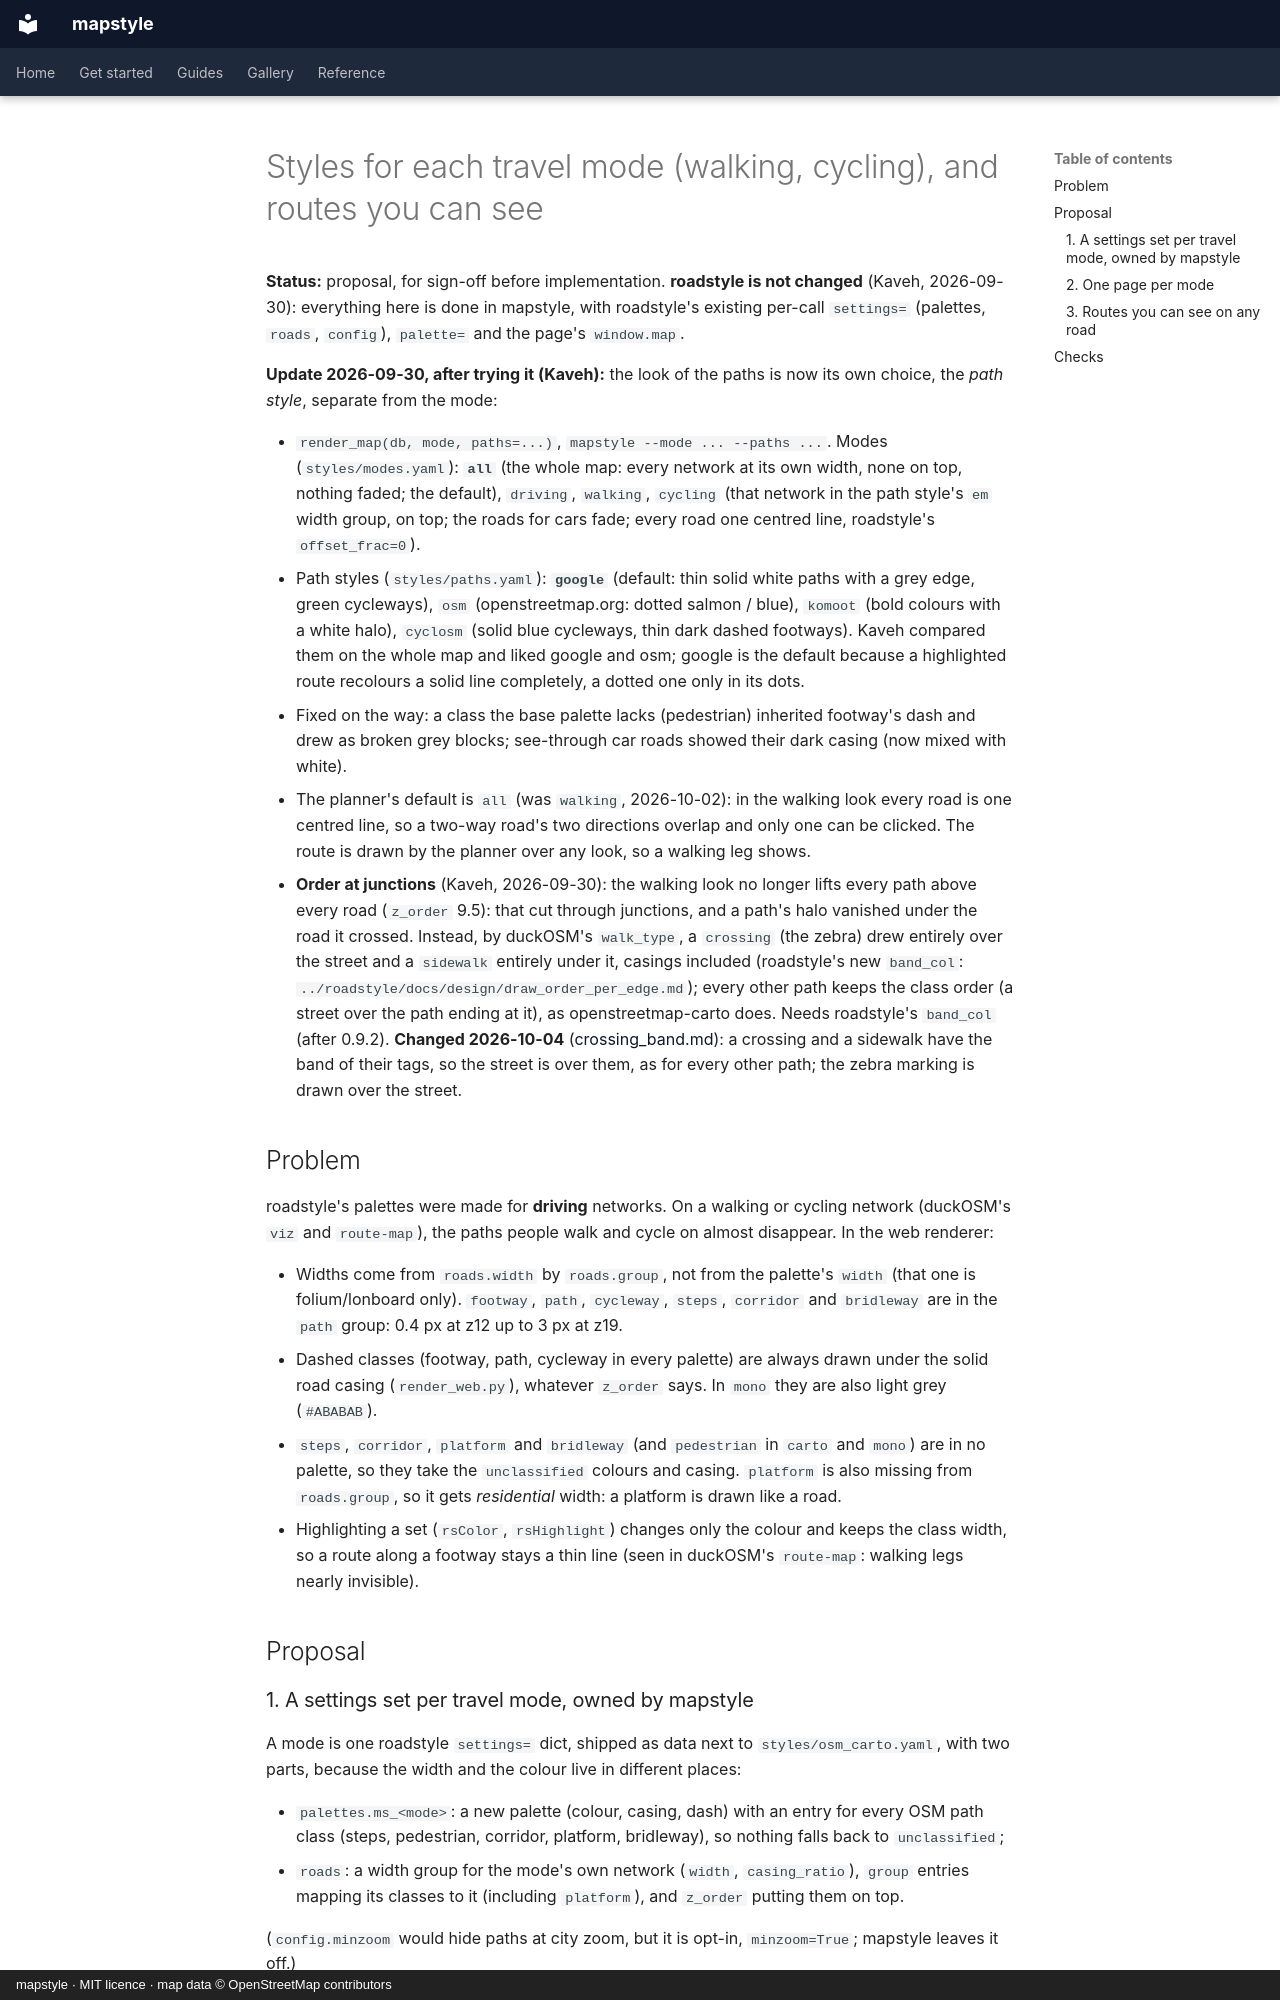

repository: Khoshkhah/mapstyle · page: design/mode_styles/index.html · generator: mkdocs · copyright: mapstyle · MIT licence · map data © OpenStreetMap contributors

# Styles for each travel mode (walking, cycling), and routes you can see

**Status:** proposal, for sign-off before implementation. **roadstyle is not changed** (Kaveh,
2026-09-30): everything here is done in mapstyle, with roadstyle's existing per-call `settings=`
(palettes, `roads`, `config`), `palette=` and the page's `window.map`.

**Update 2026-09-30, after trying it (Kaveh):** the look of the paths is now its own choice, the
*path style*, separate from the mode:

- `render_map(db, mode, paths=...)`, `mapstyle --mode ... --paths ...`. Modes (`styles/modes.yaml`):
  **`all`** (the whole map: every network at its own width, none on top, nothing faded; the
  default), `driving`, `walking`, `cycling` (that network in the path style's `em` width group, on
  top; the roads for cars fade; every road one centred line, roadstyle's `offset_frac=0`).
- Path styles (`styles/paths.yaml`): **`google`** (default: thin solid white paths with a grey
  edge, green cycleways), `osm` (openstreetmap.org: dotted salmon / blue), `komoot` (bold colours
  with a white halo), `cyclosm` (solid blue cycleways, thin dark dashed footways). Kaveh compared
  them on the whole map and liked google and osm; google is the default because a highlighted
  route recolours a solid line completely, a dotted one only in its dots.
- Fixed on the way: a class the base palette lacks (pedestrian) inherited footway's dash and drew
  as broken grey blocks; see-through car roads showed their dark casing (now mixed with white).
- The planner's default is `all` (was `walking`, 2026-10-02): in the walking look every road is one centred line, so a two-way road's two directions overlap and only one can be clicked. The route is drawn by the planner over any look, so a walking leg shows.
- **Order at junctions** (Kaveh, 2026-09-30): the walking look no longer lifts every path above
  every road (`z_order` 9.5): that cut through junctions, and a path's halo vanished under the road
  it crossed. Instead, by duckOSM's `walk_type`, a `crossing` (the zebra) drew entirely over the
  street and a `sidewalk` entirely under it, casings included (roadstyle's new `band_col`:
  `../roadstyle/docs/design/draw_order_per_edge.md`); every other path keeps the class order
  (a street over the path ending at it), as openstreetmap-carto does. Needs roadstyle's
  `band_col` (after 0.9.2). **Changed 2026-10-04** ([crossing_band.md](crossing_band.md)): a crossing and a sidewalk have the
  band of their tags, so the street is over them, as for every other path; the zebra marking is drawn over the street.

## Problem

roadstyle's palettes were made for **driving** networks. On a walking or cycling network (duckOSM's
`viz` and `route-map`), the paths people walk and cycle on almost disappear. In the web renderer:

- Widths come from `roads.width` by `roads.group`, not from the palette's `width` (that one is
  folium/lonboard only). `footway`, `path`, `cycleway`, `steps`, `corridor` and `bridleway` are in
  the `path` group: 0.4 px at z12 up to 3 px at z19.
- Dashed classes (footway, path, cycleway in every palette) are always drawn under the solid road
  casing (`render_web.py`), whatever `z_order` says. In `mono` they are also light grey (`#ABABAB`).
- `steps`, `corridor`, `platform` and `bridleway` (and `pedestrian` in `carto` and `mono`) are in
  no palette, so they take the `unclassified` colours and casing. `platform` is also missing from
  `roads.group`, so it gets *residential* width: a platform is drawn like a road.
- Highlighting a set (`rsColor`, `rsHighlight`) changes only the colour and keeps the class width, so
  a route along a footway stays a thin line (seen in duckOSM's `route-map`: walking legs nearly
  invisible).

## Proposal
